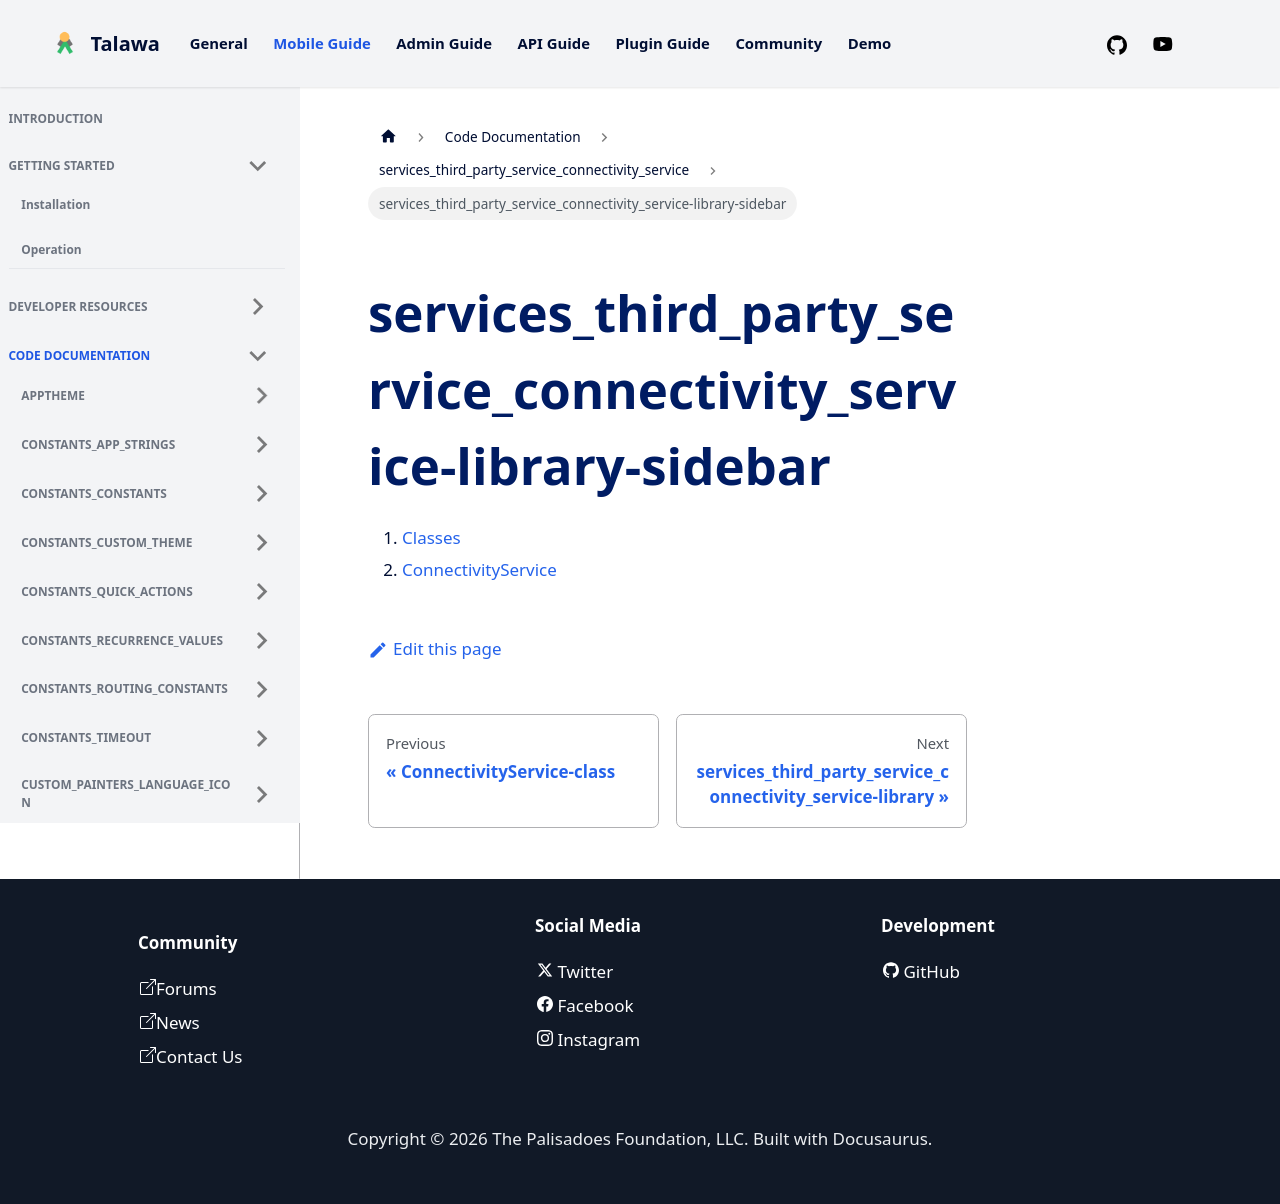

repository: PalisadoesFoundation/talawa · page: docs/auto-docs/services_third_party_service_connectivity_service/services_third_party_service_connectivity_service-library-sidebar/index.html · generator: docusaurus

1.  [Classes](./#classes)
2.  [ConnectivityService](./ConnectivityService-class.md)
